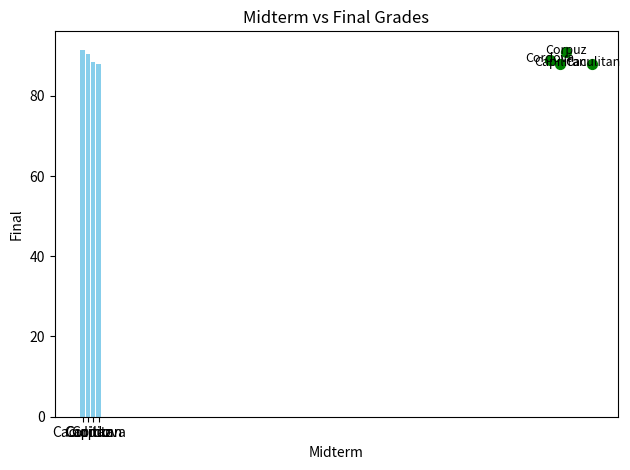

Write the Python code that produced this figure.
import pandas as pd
import numpy as np
import matplotlib.pyplot as plt

# 1. Create the DataFrame
data = {
    'Name': ['Caculitan', 'Corpuz', 'Capilitan', 'Cordova'],
    'Course': ['BSIT', 'BSIT', 'BSIT', 'BSIT'],
    'Year Level': [2, 2, 2, 2],
    'Section': [1, 1, 1, 1],
    'Midterm': [95, 90, 89, 87],
    'Final': [88, 91, 88, 89]
}

df = pd.DataFrame(data)

# 2. Compute average and add new column
df['Average'] = (df['Midterm'] + df['Final']) / 2

# 3. Use NumPy to compute statistics
avg_np = df['Average'].to_numpy()
print("Mean:", np.mean(avg_np))
print("Median:", np.median(avg_np))
print("Standard Deviation:", np.std(avg_np))

# 4. Bar Chart - Average Grades per Student
plt.bar(df['Name'], df['Average'], color='skyblue')
plt.title("Average Grades per Student")
plt.xlabel("Student")
plt.ylabel("Average Grade")
plt.tight_layout()
plt.show()

# 5. Scatter Plot - Midterm vs Final Grades
plt.scatter(
    df['Midterm'], df['Final'],
    color='green', marker='o', s=50
)
plt.title("Midterm vs Final Grades")
plt.xlabel("Midterm")
plt.ylabel("Final")

# Add names just below each point
for i in range(len(df)):
    plt.text(
        df['Midterm'][i],
        df['Final'][i] - 0.5,
        df['Name'][i],
        fontsize=9,
        ha='center',
        color='black'
    )

plt.tight_layout()
plt.show()

# 6. Save cleaned data to CSV
df.to_csv("caculitan_data.csv", index=False)
